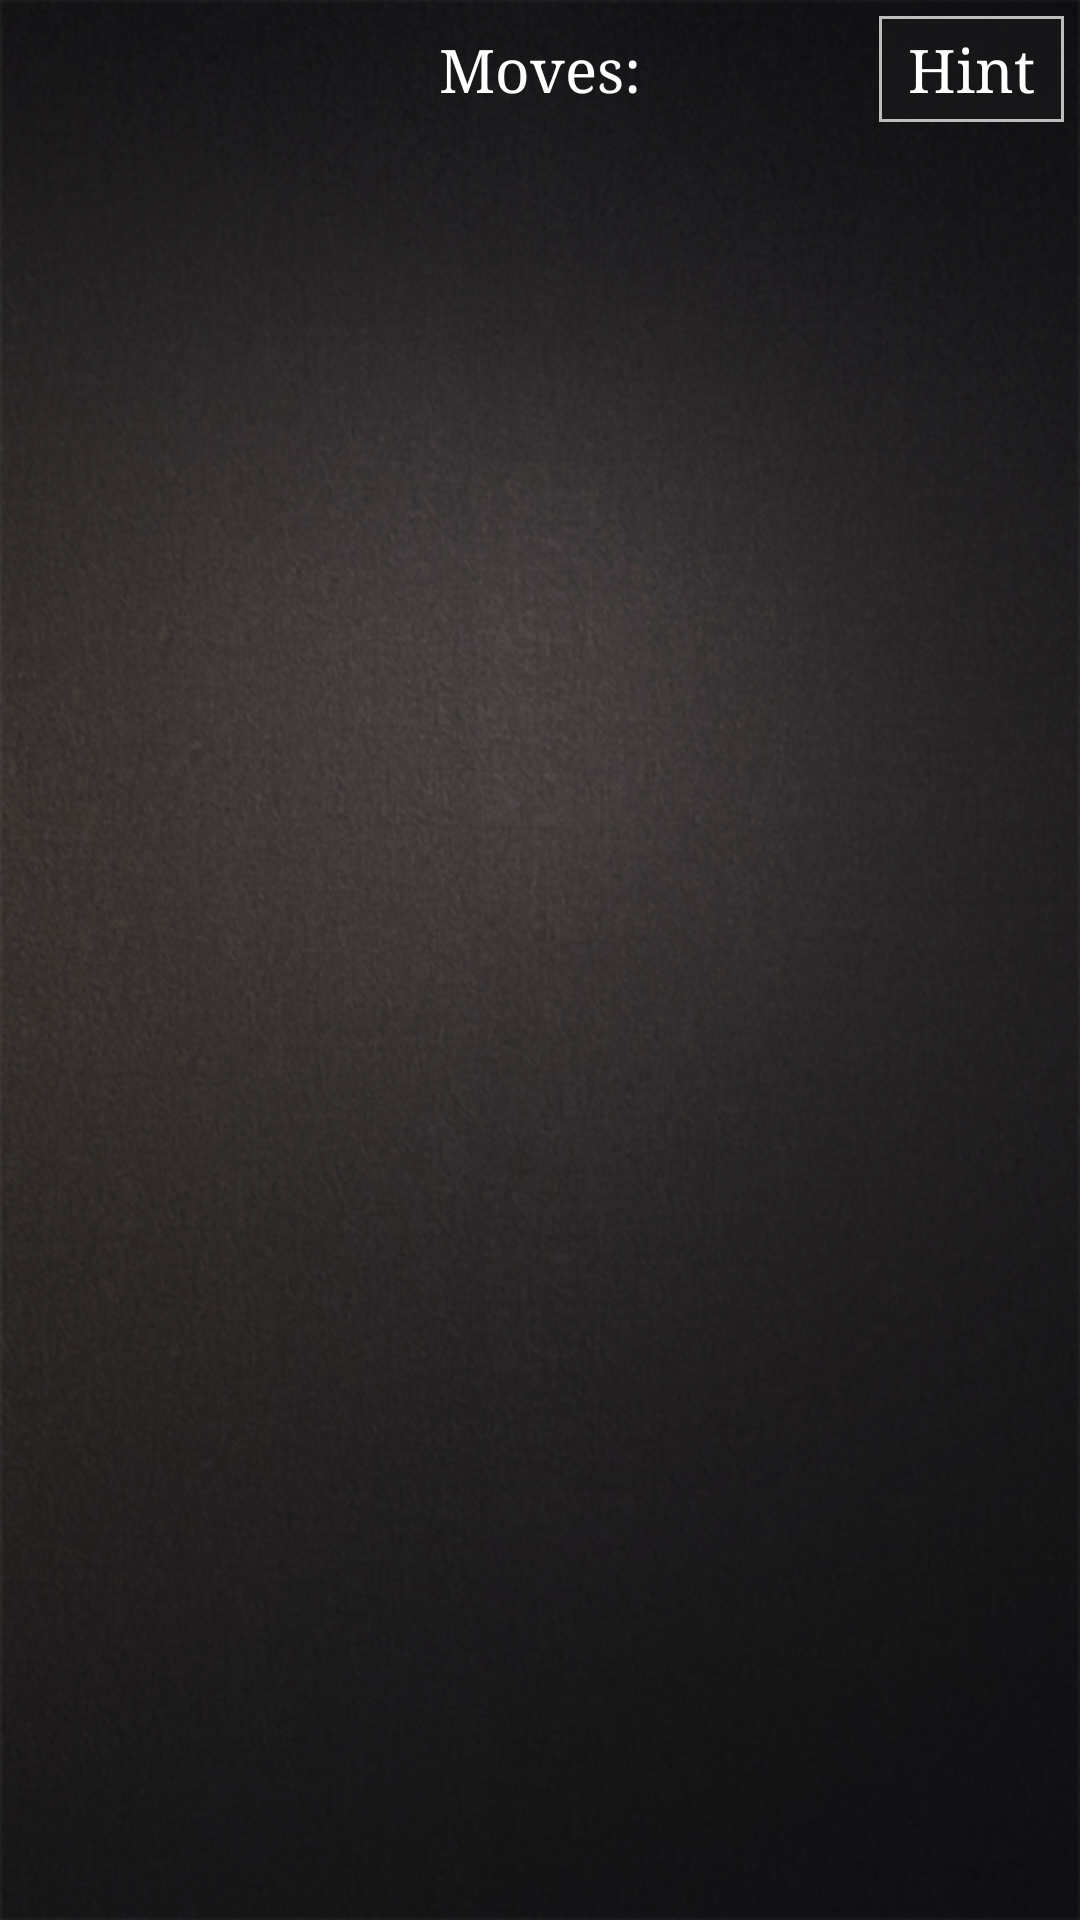

Here is an Android app screen rendered from its layout file. Give the layout XML and the strings, colors and styles it references.
<!-- AndroidManifest.xml: activity theme ActivityTheme -->
<!-- res/layout/activity_puzzle.xml -->
<?xml version="1.0" encoding="utf-8"?>
<LinearLayout xmlns:android="http://schemas.android.com/apk/res/android"
    style="@style/MainTheme"
    android:layout_width="match_parent"
    android:layout_height="match_parent"
    android:orientation="vertical" >

    <RelativeLayout
        android:layout_width="match_parent"
        android:layout_height="wrap_content"
        android:layout_marginTop="5dip" >

        <LinearLayout
            android:layout_width="wrap_content"
            android:layout_height="wrap_content"
            android:layout_centerInParent="true"
            android:orientation="horizontal" >

            <TextView
                android:id="@+id/puzzle_movecounttext"
                style="@style/SerifFontStyle.ToolsTextStyle"
                android:layout_width="wrap_content"
                android:layout_height="wrap_content"
                android:text="@string/text_bushu" />

            <TextView
                android:id="@+id/puzzle_movecount"
                style="@style/SerifFontStyle.ToolsNumStyle"
                android:layout_width="wrap_content"
                android:layout_height="wrap_content" />
        </LinearLayout>

        <LinearLayout
            android:layout_width="wrap_content"
            android:layout_height="wrap_content"
            android:layout_alignParentRight="true"
            android:orientation="horizontal"
            android:paddingRight="3dip" >

            <Button
                android:id="@+id/puzzle_hintbutton"
                style="@style/SerifFontStyle.ToolsButtonStyle"
                android:layout_width="wrap_content"
                android:layout_height="wrap_content"
                android:layout_marginRight="2dip"
                android:text="@string/text_tishi" />

            <TextView
                android:id="@+id/puzzle_hintnum"
                style="@style/SerifFontStyle.ToolsNumStyle"
                android:layout_width="wrap_content"
                android:layout_height="wrap_content" />
        </LinearLayout>
    </RelativeLayout>

    <FrameLayout
        android:id="@+id/puzzle_container"
        android:layout_width="match_parent"
        android:layout_height="0dip"
        android:layout_marginBottom="5dip"
        android:layout_weight="1" >
    </FrameLayout>

</LinearLayout>
<!-- resources referenced by this layout -->
<resources>
  <string name="text_bushu">Moves:</string>
  <string name="text_tishi">Hint</string>
  <style name="MainTheme">
          <item name="android:background">@drawable/background_puzzle</item>
      </style>
  <style name="SerifFontStyle.ToolsButtonStyle">
          <item name="android:background">@drawable/shape_rounditem</item>
          <item name="android:textColor">@color/white</item>
          <item name="android:textSize">20sp</item>
          <item name="android:gravity">center</item>
          <item name="android:paddingTop">5dip</item>
          <item name="android:paddingBottom">5dip</item>
          <item name="android:paddingLeft">10dip</item>
          <item name="android:paddingRight">10dip</item>
      </style>
  <style name="SerifFontStyle.ToolsNumStyle">
          <item name="android:textColor">@color/white</item>
          <item name="android:textSize">18sp</item>
          <item name="android:gravity">center</item>
      </style>
  <style name="SerifFontStyle.ToolsTextStyle">
          <item name="android:textColor">@color/white</item>
          <item name="android:textSize">20sp</item>
          <item name="android:gravity">center</item>
      </style>
  <style name="ActivityTheme" parent="@android:style/Theme.Light.NoTitleBar.Fullscreen" />
  <!-- drawable background_puzzle: png bitmap (drawable-hdpi, 560206 bytes) -->
  <!-- drawable shape_rounditem (drawable) -->
  <?xml version="1.0" encoding="UTF-8"?>
  <inset xmlns:android="http://schemas.android.com/apk/res/android"
      android:insetBottom="1.0px"
      android:insetLeft="1.0px"
      android:insetRight="1.0px"
      android:insetTop="1.0px" >
  
      <selector>
          <item android:state_pressed="true">
              <shape>
                  <gradient
                      android:angle="270.0"
                      android:endColor="@color/metal_silver"
                      android:startColor="@color/greendark_half" />
  				
                  <corners android:radius="@dimen/radius_settingitem" />
  
                  <stroke
                      android:width="1dip"
                      android:color="@color/metal_silver" />
              </shape>
          </item>
           <item android:state_enabled="false">
              <shape>
                  <gradient
                      android:angle="270.0"
                      android:endColor="@color/silver_half"
                      android:startColor="@color/lightdark_half" />
  				
                  <corners android:radius="@dimen/radius_settingitem" />
  
                  <stroke
                      android:width="1dip"
                      android:color="@color/silver_half" />
              </shape>
          </item>
          <item>
              <shape>
                  <gradient
                      android:angle="270.0"
                      android:endColor="@color/dark_half"
                      android:startColor="@color/dark_half" />
  
                  <corners android:radius="@dimen/radius_settingitem" />
  
                  <stroke
                      android:width="1dip"
                      android:color="@color/metal_silver" />
              </shape>
          </item>
      </selector>
  
  </inset>
  <color name="white">#FFFFFFFF</color>
  <color name="metal_silver">#FFbcbcbc</color>
  <color name="greendark_half">#B4293324</color>
  <color name="silver_half">#B4bcbcbc</color>
  <color name="lightdark_half">#B4473e3d</color>
  <color name="dark_half">#B418181a</color>
</resources>
